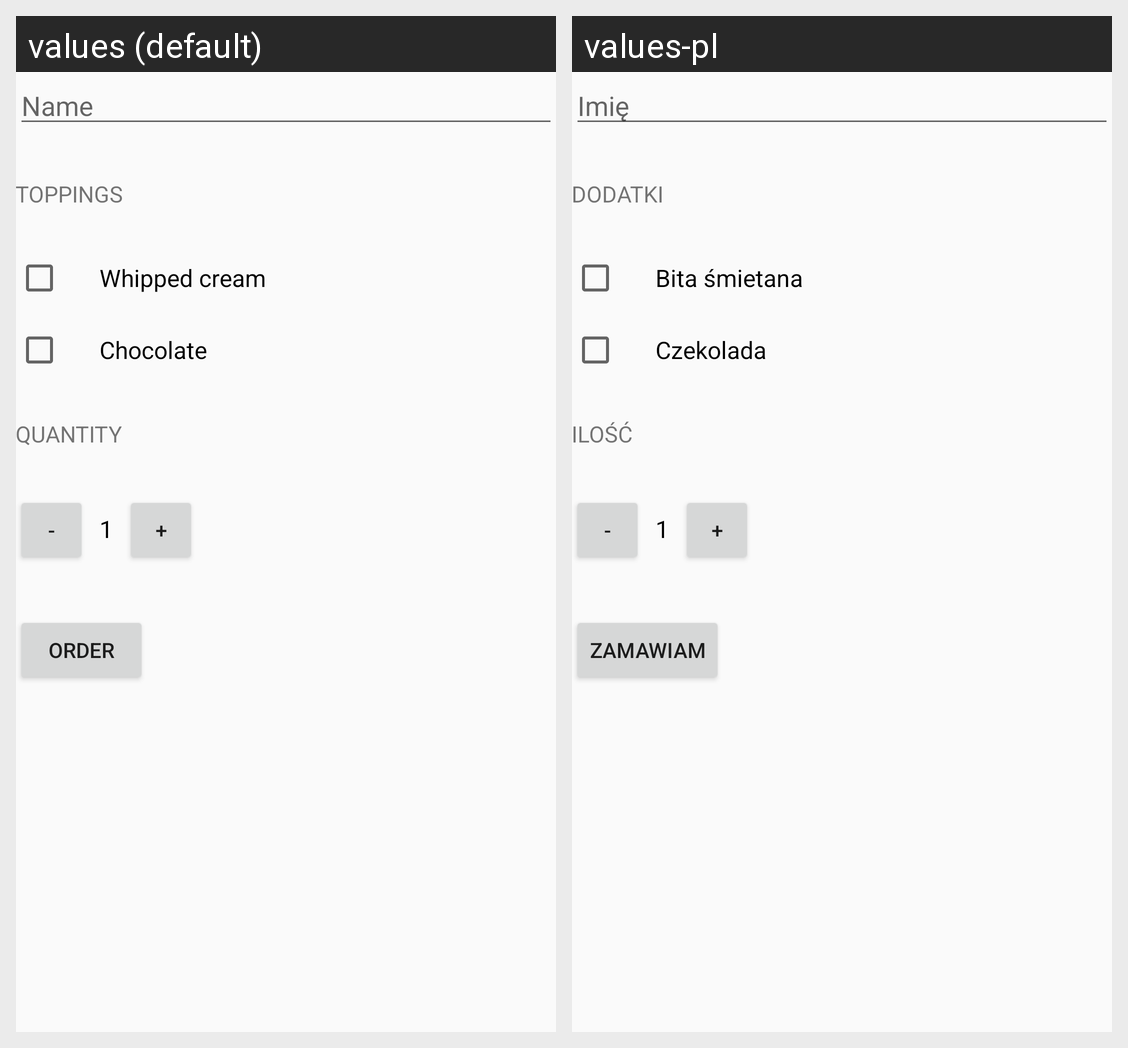

Strings drawn on this Android screen and how each of the app's shown locales translates them:
Android screen res/layout/activity_main.xml rendered under 2 locales, left to right: values (default), values-pl. Device: Nexus 5 (rendered at 1080×1920; each locale shown at half size, 540×960, under a caption strip naming it); theme AppTheme.
Strings drawn on this screen, with the default value and each locale's value (text and hints the layout hard-codes, and strings that could not be matched under every locale, appear in the picture but are not listed):

name
  values: Name
  values-pl: Imię

toppings
  values: Toppings
  values-pl: Dodatki

whipped_cream
  values: Whipped cream
  values-pl: Bita śmietana

chocolate
  values: Chocolate
  values-pl: Czekolada

quantity
  values: Quantity
  values-pl: Ilość

order
  values: Order
  values-pl: Zamawiam
